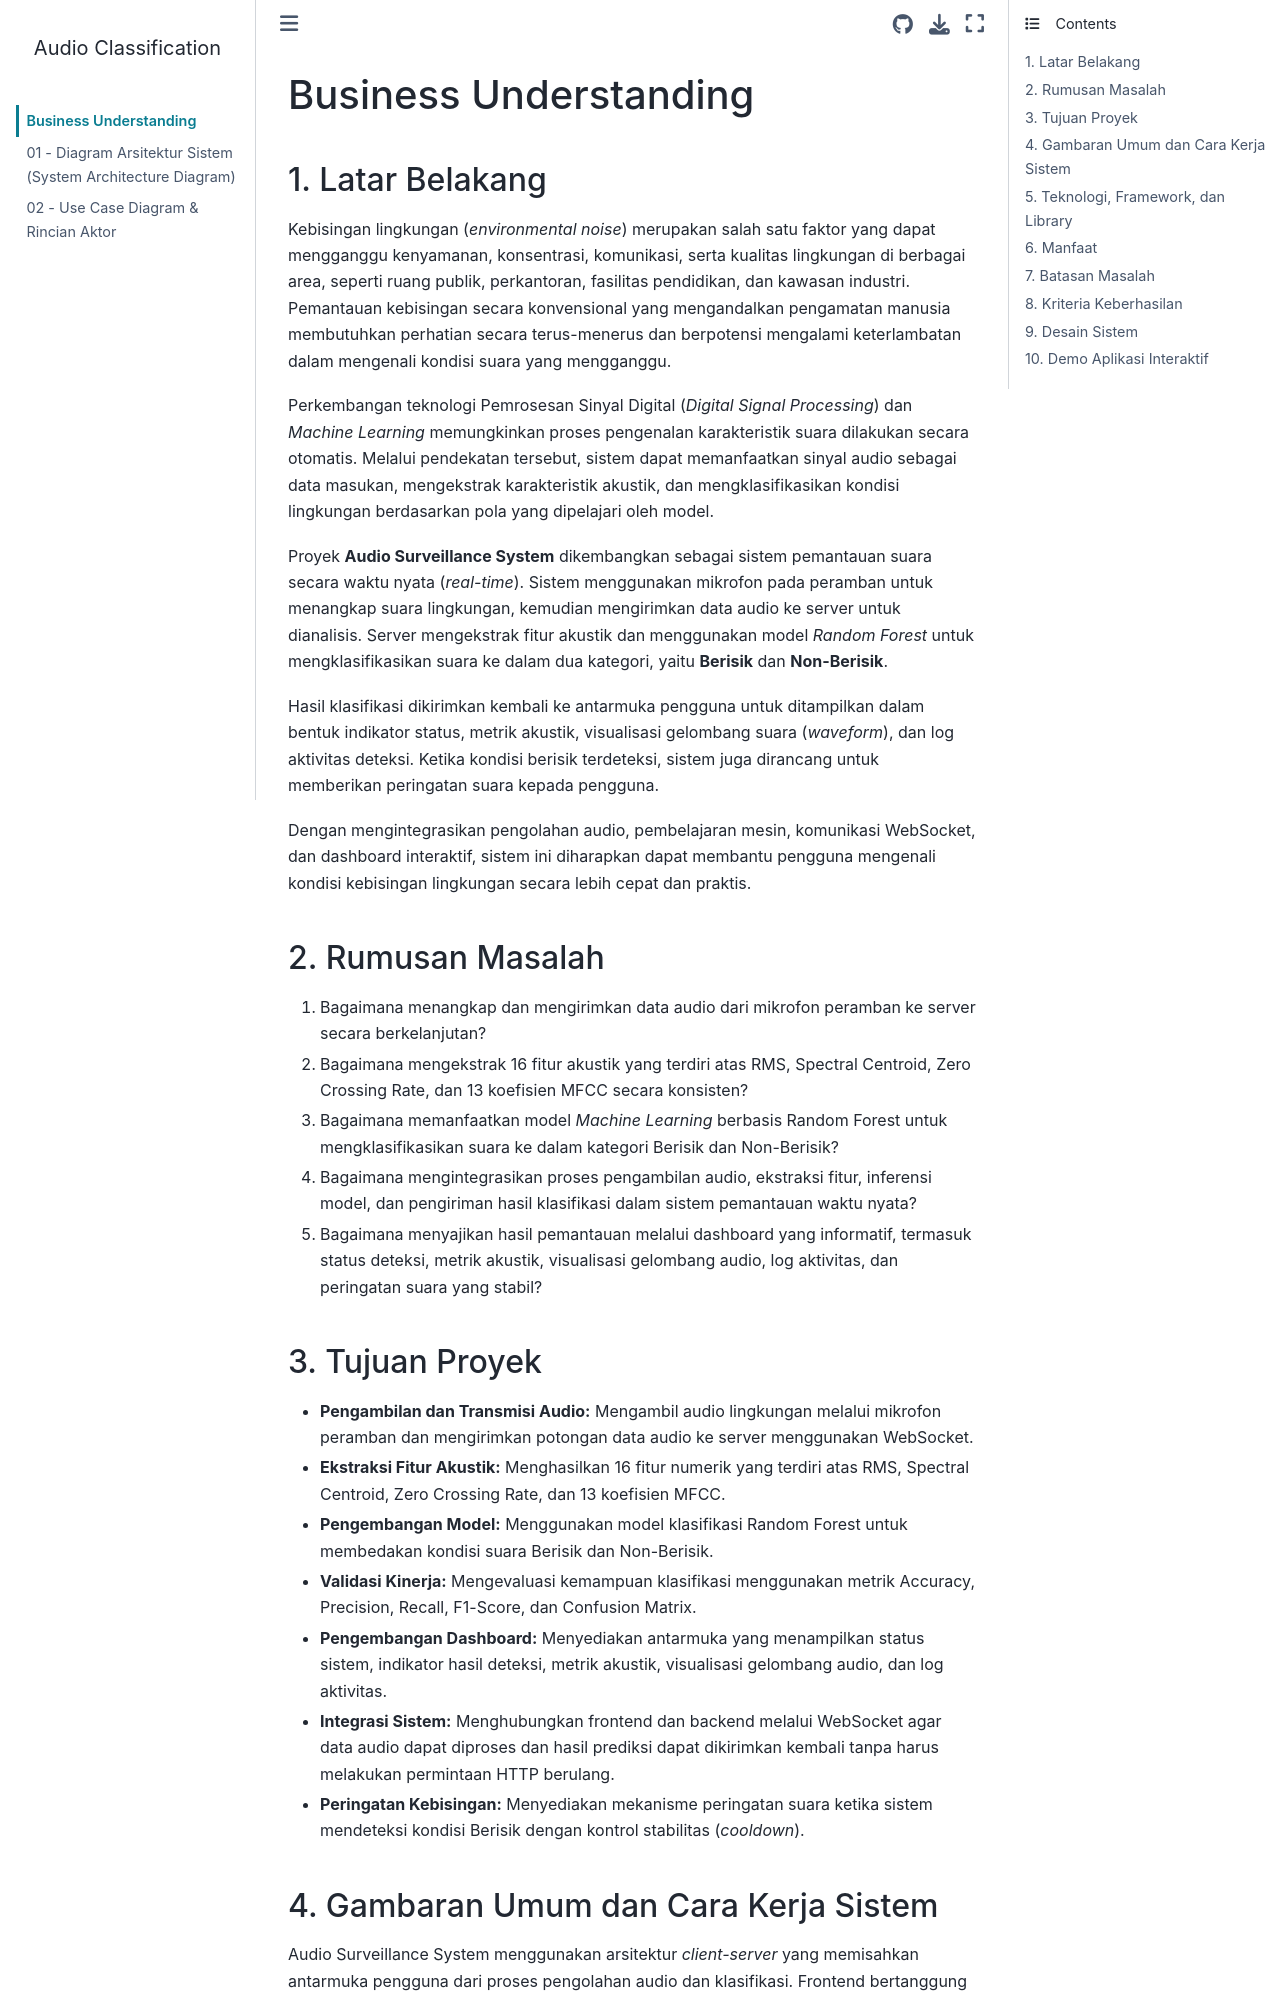

repository: AinurRaftuzzaki/Audio-Classification · page: business-understanding.html · generator: jekyll

# Business Understanding

## 1. Latar Belakang

Kebisingan lingkungan (*environmental noise*) merupakan salah satu faktor yang dapat mengganggu kenyamanan, konsentrasi, komunikasi, serta kualitas lingkungan di berbagai area, seperti ruang publik, perkantoran, fasilitas pendidikan, dan kawasan industri. Pemantauan kebisingan secara konvensional yang mengandalkan pengamatan manusia membutuhkan perhatian secara terus-menerus dan berpotensi mengalami keterlambatan dalam mengenali kondisi suara yang mengganggu.

Perkembangan teknologi Pemrosesan Sinyal Digital (*Digital Signal Processing*) dan *Machine Learning* memungkinkan proses pengenalan karakteristik suara dilakukan secara otomatis. Melalui pendekatan tersebut, sistem dapat memanfaatkan sinyal audio sebagai data masukan, mengekstrak karakteristik akustik, dan mengklasifikasikan kondisi lingkungan berdasarkan pola yang dipelajari oleh model.

Proyek **Audio Surveillance System** dikembangkan sebagai sistem pemantauan suara secara waktu nyata (*real-time*). Sistem menggunakan mikrofon pada peramban untuk menangkap suara lingkungan, kemudian mengirimkan data audio ke server untuk dianalisis. Server mengekstrak fitur akustik dan menggunakan model *Random Forest* untuk mengklasifikasikan suara ke dalam dua kategori, yaitu **Berisik** dan **Non-Berisik**.

Hasil klasifikasi dikirimkan kembali ke antarmuka pengguna untuk ditampilkan dalam bentuk indikator status, metrik akustik, visualisasi gelombang suara (*waveform*), dan log aktivitas deteksi. Ketika kondisi berisik terdeteksi, sistem juga dirancang untuk memberikan peringatan suara kepada pengguna.

Dengan mengintegrasikan pengolahan audio, pembelajaran mesin, komunikasi WebSocket, dan dashboard interaktif, sistem ini diharapkan dapat membantu pengguna mengenali kondisi kebisingan lingkungan secara lebih cepat dan praktis.
